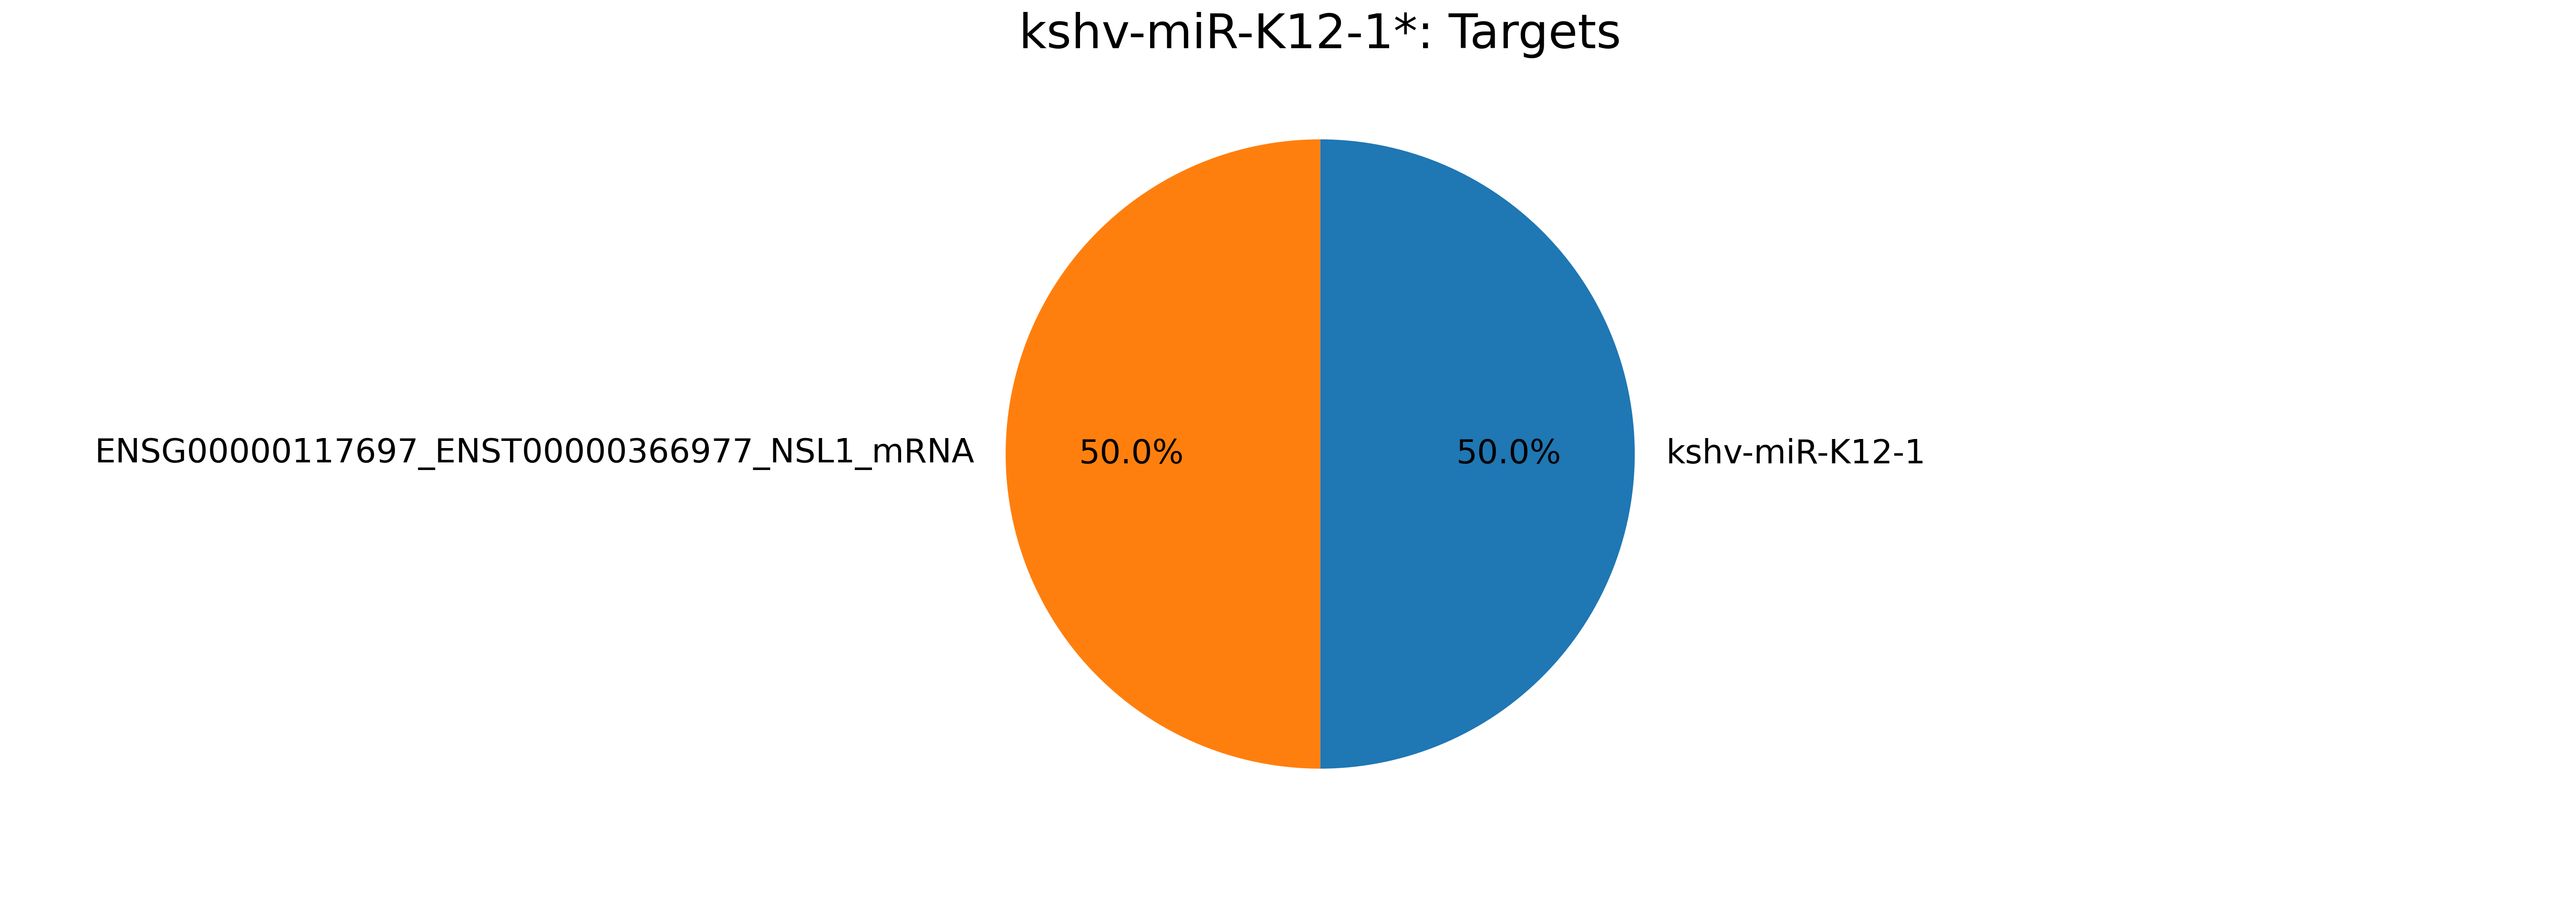

Values plotted in this chart, from the file beside it:
mirna, mirna_type, target, target_type, count
kshv-miR-K12-1*, kshv-miRNA, kshv-miR-K12-1, kshv-miRNA, 1
kshv-miR-K12-1*, kshv-miRNA, ENSG00000117697_ENST00000366977_NSL1_mRN…, mRNA, 1
